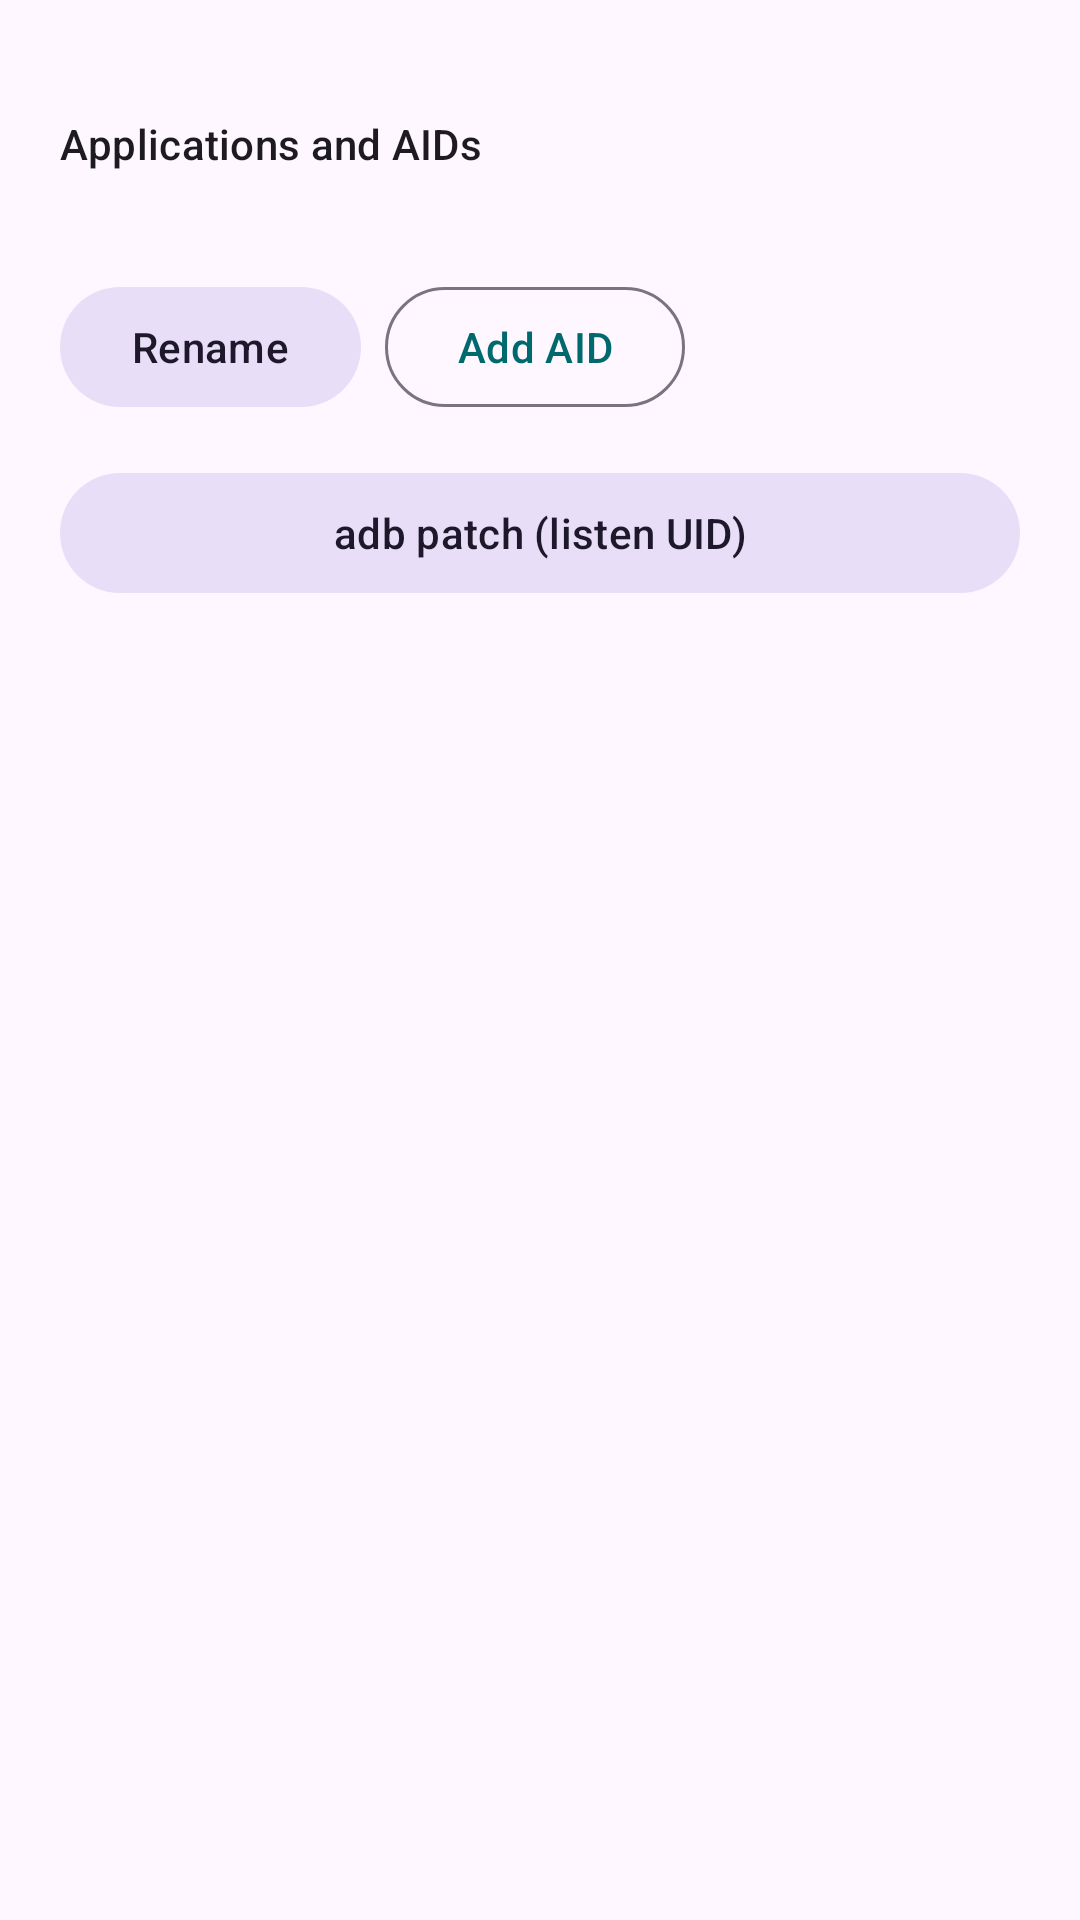

Write the Android layout XML for this screen, with the resource values it uses.
<!-- AndroidManifest.xml: application theme Theme.NfcCardholder -->
<!-- res/layout/dialog_card_details.xml -->
<?xml version="1.0" encoding="utf-8"?>
<ScrollView xmlns:android="http://schemas.android.com/apk/res/android"
    xmlns:app="http://schemas.android.com/apk/res-auto"
    android:layout_width="match_parent"
    android:layout_height="wrap_content">

    <LinearLayout
        android:layout_width="match_parent"
        android:layout_height="wrap_content"
        android:orientation="vertical"
        android:paddingStart="@dimen/dialog_padding"
        android:paddingTop="@dimen/dialog_padding_small"
        android:paddingEnd="@dimen/dialog_padding"
        android:paddingBottom="@dimen/dialog_padding_small">

        <TextView
            android:id="@+id/detailsInfo"
            android:layout_width="match_parent"
            android:layout_height="wrap_content"
            android:textAppearance="?attr/textAppearanceBodySmall"
            android:textIsSelectable="true"
            android:typeface="monospace" />

        <TextView
            android:layout_width="match_parent"
            android:layout_height="wrap_content"
            android:layout_marginTop="@dimen/dialog_label_top"
            android:text="@string/details_aids_title"
            android:textAppearance="?attr/textAppearanceTitleSmall" />

        <TextView
            android:id="@+id/detailsAids"
            android:layout_width="match_parent"
            android:layout_height="wrap_content"
            android:layout_marginTop="4dp"
            android:textAppearance="?attr/textAppearanceBodySmall"
            android:textIsSelectable="true"
            android:typeface="monospace" />

        <LinearLayout
            android:layout_width="match_parent"
            android:layout_height="wrap_content"
            android:layout_marginTop="@dimen/dialog_label_top"
            android:orientation="horizontal">

            <com.google.android.material.button.MaterialButton
                android:id="@+id/btnRename"
                style="@style/Widget.Material3.Button.TonalButton"
                android:layout_width="wrap_content"
                android:layout_height="wrap_content"
                android:text="@string/rename" />

            <com.google.android.material.button.MaterialButton
                android:id="@+id/btnAddAid"
                style="@style/Widget.Material3.Button.OutlinedButton"
                android:layout_width="wrap_content"
                android:layout_height="wrap_content"
                android:layout_marginStart="8dp"
                android:text="@string/add_aid" />
        </LinearLayout>

        <com.google.android.material.button.MaterialButton
            android:id="@+id/btnAdbPatch"
            style="@style/Widget.Material3.Button.TonalButton"
            android:layout_width="match_parent"
            android:layout_height="wrap_content"
            android:layout_marginTop="@dimen/dialog_label_top"
            android:text="@string/adb_patch" />

    </LinearLayout>

</ScrollView>
<!-- resources referenced by this layout -->
<resources>
  <dimen name="dialog_label_top">14dp</dimen>
  <dimen name="dialog_padding">20dp</dimen>
  <dimen name="dialog_padding_small">8dp</dimen>
  <string name="adb_patch">adb patch (listen UID)</string>
  <string name="add_aid">Add AID</string>
  <string name="details_aids_title">Applications and AIDs</string>
  <string name="rename">Rename</string>
  <style name="Theme.NfcCardholder" parent="Theme.Material3.DayNight.NoActionBar">
          <item name="colorPrimary">@color/brand_primary</item>
          <item name="colorOnPrimary">@color/brand_on_primary</item>
          <item name="colorPrimaryContainer">@color/brand_primary_container</item>
          <item name="colorOnPrimaryContainer">@color/brand_on_primary_container</item>
      </style>
  <color name="brand_primary">#00696E</color>
  <color name="brand_on_primary">#FFFFFF</color>
  <color name="brand_primary_container">#9CF1F6</color>
  <color name="brand_on_primary_container">#002022</color>
</resources>
